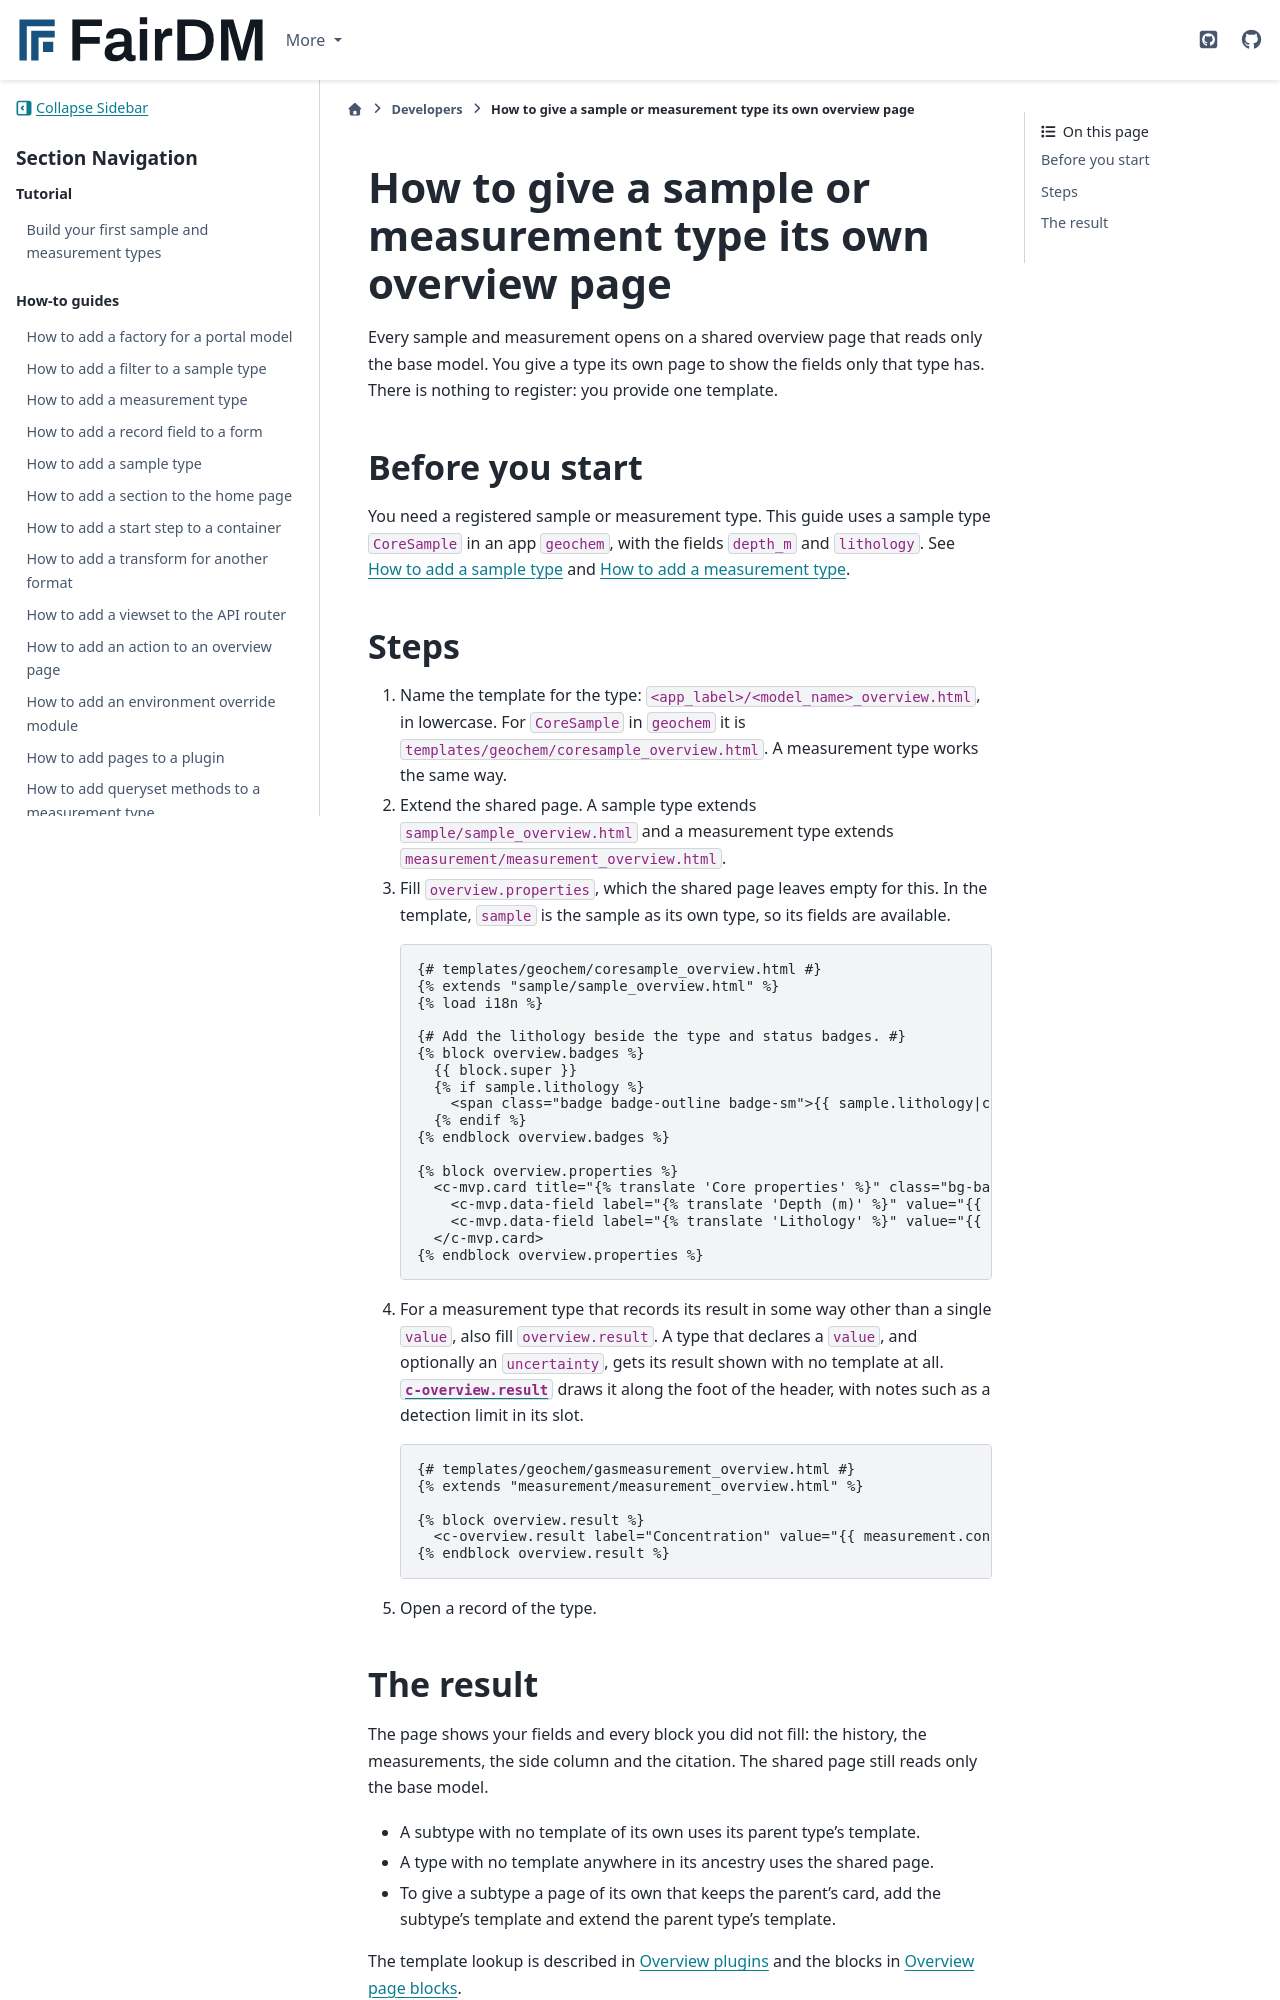

repository: FAIR-DM/fairdm · page: 0.6/developers/how-to/give-a-sample-or-measurement-type-its-own-overview-page.html · generator: sphinx

# How to give a sample or measurement type its own overview page

Every sample and measurement opens on a shared overview page that reads only the base model. You give a type its own page to show the fields only that type has. There is nothing to register: you provide one template.

## Before you start

You need a registered sample or measurement type. This guide uses a sample type `CoreSample` in an app `geochem`, with the fields `depth_m` and `lithology`. See [How to add a sample type](add-a-sample-type.md) and [How to add a measurement type](add-a-measurement-type.md).

## Steps

1. Name the template for the type: `<app_label>/<model_name>_overview.html`, in lowercase. For `CoreSample` in `geochem` it is `templates/geochem/coresample_overview.html`. A measurement type works the same way.

2. Extend the shared page. A sample type extends `sample/sample_overview.html` and a measurement type extends `measurement/measurement_overview.html`.

3. Fill `overview.properties`, which the shared page leaves empty for this. In the template, `sample` is the sample as its own type, so its fields are available.

   ```django
   {# templates/geochem/coresample_overview.html #}
   {% extends "sample/sample_overview.html" %}
   {% load i18n %}

   {# Add the lithology beside the type and status badges. #}
   {% block overview.badges %}
     {{ block.super }}
     {% if sample.lithology %}
       <span class="badge badge-outline badge-sm">{{ sample.lithology|capfirst }}</span>
     {% endif %}
   {% endblock overview.badges %}

   {% block overview.properties %}
     <c-mvp.card title="{% translate 'Core properties' %}" class="bg-base-100">
       <c-mvp.data-field label="{% translate 'Depth (m)' %}" value="{{ sample.depth_m|default_if_none:'' }}" />
       <c-mvp.data-field label="{% translate 'Lithology' %}" value="{{ sample.lithology|capfirst }}" />
     </c-mvp.card>
   {% endblock overview.properties %}
   ```

4. For a measurement type that records its result in some way other than a single `value`, also fill `overview.result`. A type that declares a `value`, and optionally an `uncertainty`, gets its result shown with no template at all. [`c-overview.result`](../reference/components.md#c-overviewresult) draws it along the foot of the header, with notes such as a detection limit in its slot.

   ```django
   {# templates/geochem/gasmeasurement_overview.html #}
   {% extends "measurement/measurement_overview.html" %}

   {% block overview.result %}
     <c-overview.result label="Concentration" value="{{ measurement.concentration_ppm }}" unit="ppm" />
   {% endblock overview.result %}
   ```

5. Open a record of the type.
